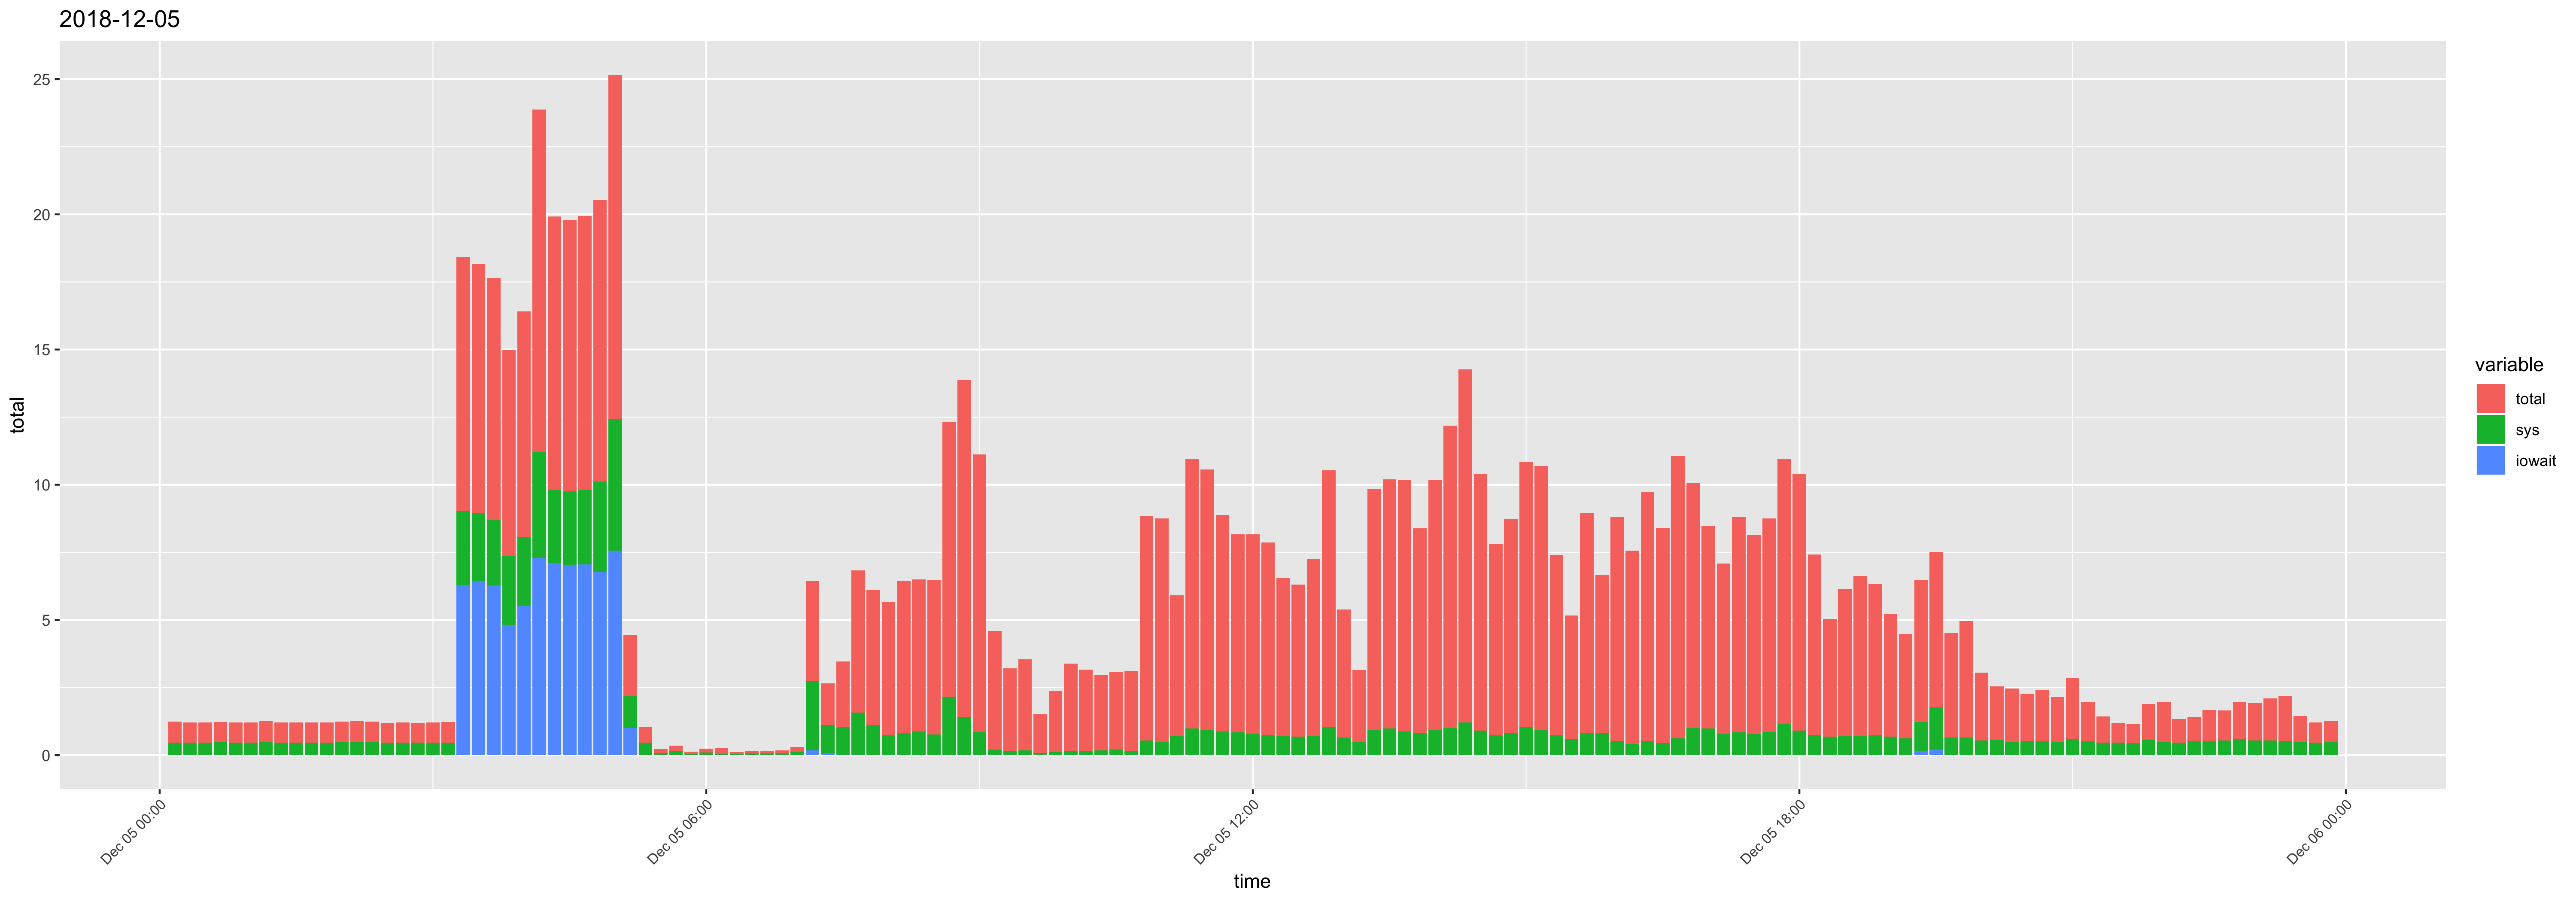

Source data for this figure (header and first rows):
time, usr, sys, iowait, timestamp, total
00:10:01, 0.3, 0.46, 0.01, 2018-12-05 00:10:01, 0.77
00:20:01, 0.27, 0.46, 0.01, 2018-12-05 00:20:01, 0.74
00:30:01, 0.27, 0.46, 0.01, 2018-12-05 00:30:01, 0.74
00:40:01, 0.27, 0.47, 0.01, 2018-12-05 00:40:01, 0.75
00:50:01, 0.27, 0.46, 0.01, 2018-12-05 00:50:01, 0.74
01:00:01, 0.27, 0.46, 0.01, 2018-12-05 01:00:01, 0.74
01:10:01, 0.28, 0.49, 0.01, 2018-12-05 01:10:01, 0.78
01:20:01, 0.27, 0.46, 0.01, 2018-12-05 01:20:01, 0.74
01:30:01, 0.27, 0.46, 0.01, 2018-12-05 01:30:01, 0.74
01:40:01, 0.27, 0.47, 0, 2018-12-05 01:40:01, 0.74
01:50:01, 0.27, 0.46, 0.01, 2018-12-05 01:50:01, 0.74
02:00:01, 0.28, 0.47, 0.01, 2018-12-05 02:00:01, 0.76
02:10:01, 0.29, 0.47, 0.01, 2018-12-05 02:10:01, 0.77
02:20:01, 0.28, 0.47, 0.01, 2018-12-05 02:20:01, 0.76
02:30:01, 0.27, 0.46, 0, 2018-12-05 02:30:01, 0.73
02:40:01, 0.27, 0.47, 0, 2018-12-05 02:40:01, 0.74
02:50:01, 0.27, 0.46, 0, 2018-12-05 02:50:01, 0.73
03:00:01, 0.27, 0.47, 0, 2018-12-05 03:00:01, 0.74
03:10:01, 0.29, 0.46, 0.01, 2018-12-05 03:10:01, 0.76
03:20:01, 0.35, 2.74, 6.29, 2018-12-05 03:20:01, 9.38
03:30:01, 0.27, 2.49, 6.45, 2018-12-05 03:30:01, 9.21
03:40:01, 0.27, 2.42, 6.27, 2018-12-05 03:40:01, 8.96
03:50:01, 0.26, 2.54, 4.82, 2018-12-05 03:50:01, 7.62
04:00:01, 0.27, 2.55, 5.52, 2018-12-05 04:00:01, 8.34
04:10:01, 1.45, 3.92, 7.29, 2018-12-05 04:10:01, 12.66
04:20:01, 0.28, 2.71, 7.11, 2018-12-05 04:20:01, 10.1
04:30:01, 0.28, 2.72, 7.04, 2018-12-05 04:30:01, 10.04
04:40:01, 0.29, 2.77, 7.05, 2018-12-05 04:40:01, 10.11
04:50:01, 0.3, 3.35, 6.77, 2018-12-05 04:50:01, 10.42
05:00:01, 0.29, 4.87, 7.56, 2018-12-05 05:00:01, 12.72
05:10:01, 0.05, 1.19, 1, 2018-12-05 05:10:01, 2.24
05:20:01, 0.12, 0.46, 0, 2018-12-05 05:20:01, 0.58
05:30:01, 0.06, 0.08, 0, 2018-12-05 05:30:01, 0.14
05:40:02, 0.06, 0.15, 0, 2018-12-05 05:40:02, 0.21
05:50:01, 0.03, 0.05, 0, 2018-12-05 05:50:01, 0.08
06:00:02, 0.04, 0.1, 0, 2018-12-05 06:00:02, 0.14
06:10:01, 0.17, 0.05, 0, 2018-12-05 06:10:01, 0.22
06:20:01, 0.03, 0.04, 0, 2018-12-05 06:20:01, 0.07
06:30:01, 0.03, 0.06, 0, 2018-12-05 06:30:01, 0.09
06:40:01, 0.04, 0.06, 0, 2018-12-05 06:40:01, 0.1
06:50:01, 0.04, 0.07, 0, 2018-12-05 06:50:01, 0.11
07:00:02, 0.05, 0.13, 0, 2018-12-05 07:00:02, 0.18
07:10:03, 0.97, 2.56, 0.17, 2018-12-05 07:10:03, 3.7
07:20:01, 0.43, 1.05, 0.06, 2018-12-05 07:20:01, 1.54
07:30:01, 1.39, 1.02, 0.02, 2018-12-05 07:30:01, 2.43
07:40:02, 3.69, 1.55, 0.02, 2018-12-05 07:40:02, 5.26
07:50:01, 3.88, 1.1, 0.01, 2018-12-05 07:50:01, 4.99
08:00:01, 4.19, 0.72, 0.01, 2018-12-05 08:00:01, 4.92
08:10:01, 4.81, 0.81, 0.01, 2018-12-05 08:10:01, 5.63
08:20:01, 4.76, 0.86, 0.01, 2018-12-05 08:20:01, 5.63
08:30:01, 4.95, 0.75, 0.01, 2018-12-05 08:30:01, 5.71
08:40:01, 8, 2.15, 0.01, 2018-12-05 08:40:01, 10.16
08:50:02, 11.06, 1.4, 0.01, 2018-12-05 08:50:02, 12.47
09:00:01, 9.4, 0.85, 0.01, 2018-12-05 09:00:01, 10.26
09:10:01, 4.18, 0.21, 0, 2018-12-05 09:10:01, 4.39
09:20:01, 2.91, 0.15, 0, 2018-12-05 09:20:01, 3.06
09:30:01, 3.21, 0.17, 0, 2018-12-05 09:30:01, 3.38
09:40:01, 1.35, 0.08, 0, 2018-12-05 09:40:01, 1.43
09:50:01, 2.13, 0.12, 0, 2018-12-05 09:50:01, 2.25
10:00:01, 3.07, 0.16, 0, 2018-12-05 10:00:01, 3.23
... 84 more rows
